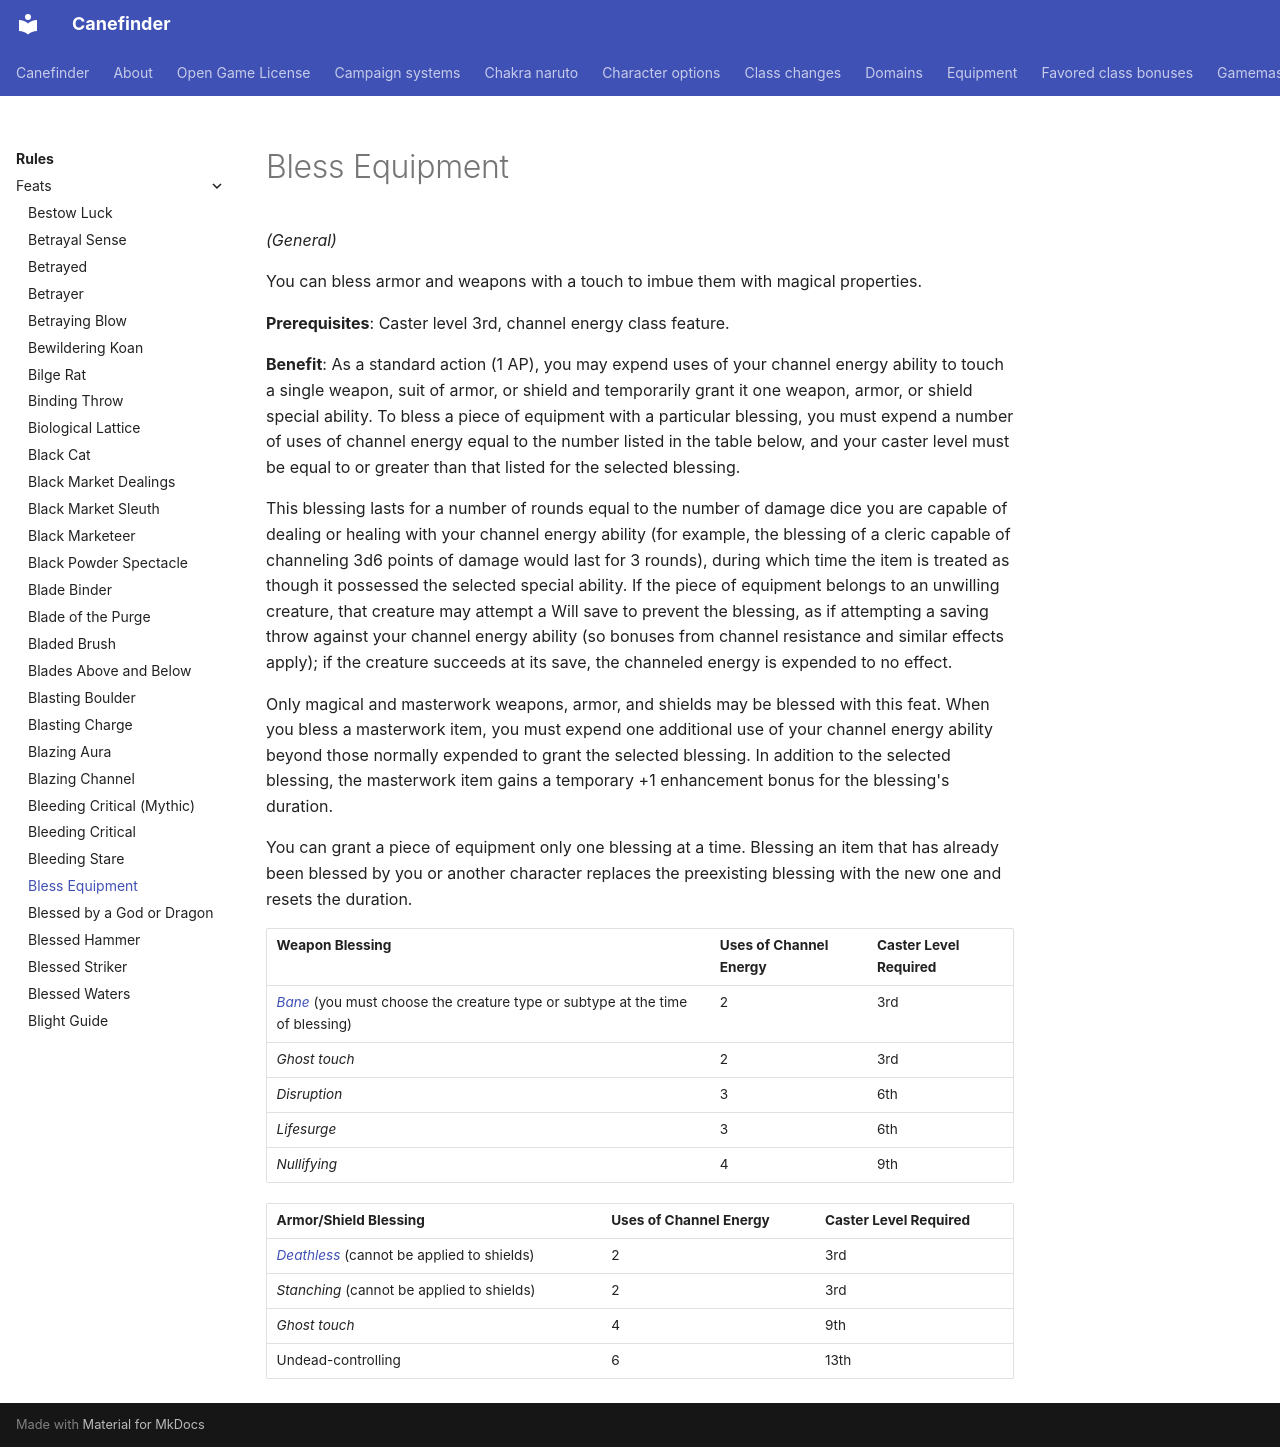

repository: canefinderhouserules/Canefinderhouserules · page: rules/feats/bless-equipment/index.html · generator: mkdocs

# Bless Equipment

*(General)*

You can bless armor and weapons with a touch to imbue them with magical properties.

**Prerequisites**: Caster level 3rd, channel energy class feature.

**Benefit**: As a standard action (1 AP), you may expend uses of your channel energy ability to touch a single weapon, suit of armor, or shield and temporarily grant it one weapon, armor, or shield special ability. To bless a piece of equipment with a particular blessing, you must expend a number of uses of channel energy equal to the number listed in the table below, and your caster level must be equal to or greater than that listed for the selected blessing.

This blessing lasts for a number of rounds equal to the number of damage dice you are capable of dealing or healing with your channel energy ability (for example, the blessing of a cleric capable of channeling 3d6 points of damage would last for 3 rounds), during which time the item is treated as though it possessed the selected special ability. If the piece of equipment belongs to an unwilling creature, that creature may attempt a Will save to prevent the blessing, as if attempting a saving throw against your channel energy ability (so bonuses from channel resistance and similar effects apply); if the creature succeeds at its save, the channeled energy is expended to no effect.

Only magical and masterwork weapons, armor, and shields may be blessed with this feat. When you bless a masterwork item, you must expend one additional use of your channel energy ability beyond those normally expended to grant the selected blessing. In addition to the selected blessing, the masterwork item gains a temporary +1 enhancement bonus for the blessing's duration.

You can grant a piece of equipment only one blessing at a time. Blessing an item that has already been blessed by you or another character replaces the preexisting blessing with the new one and resets the duration.

| Weapon Blessing | Uses of Channel Energy | Caster Level Required |
|---|---|---|
| [*Bane*](../../magic/spells/bane.md) (you must choose the creature type or subtype at the time of blessing) | 2 | 3rd |
| *Ghost touch* | 2 | 3rd |
| *Disruption* | 3 | 6th |
| *Lifesurge* | 3 | 6th |
| *Nullifying* | 4 | 9th |

| Armor/Shield Blessing | Uses of Channel Energy | Caster Level Required |
|---|---|---|
| [*Deathless*](../../magic/spells/deathless.md) (cannot be applied to shields) | 2 | 3rd |
| *Stanching* (cannot be applied to shields) | 2 | 3rd |
| *Ghost touch* | 4 | 9th |
| Undead-controlling | 6 | 13th |
